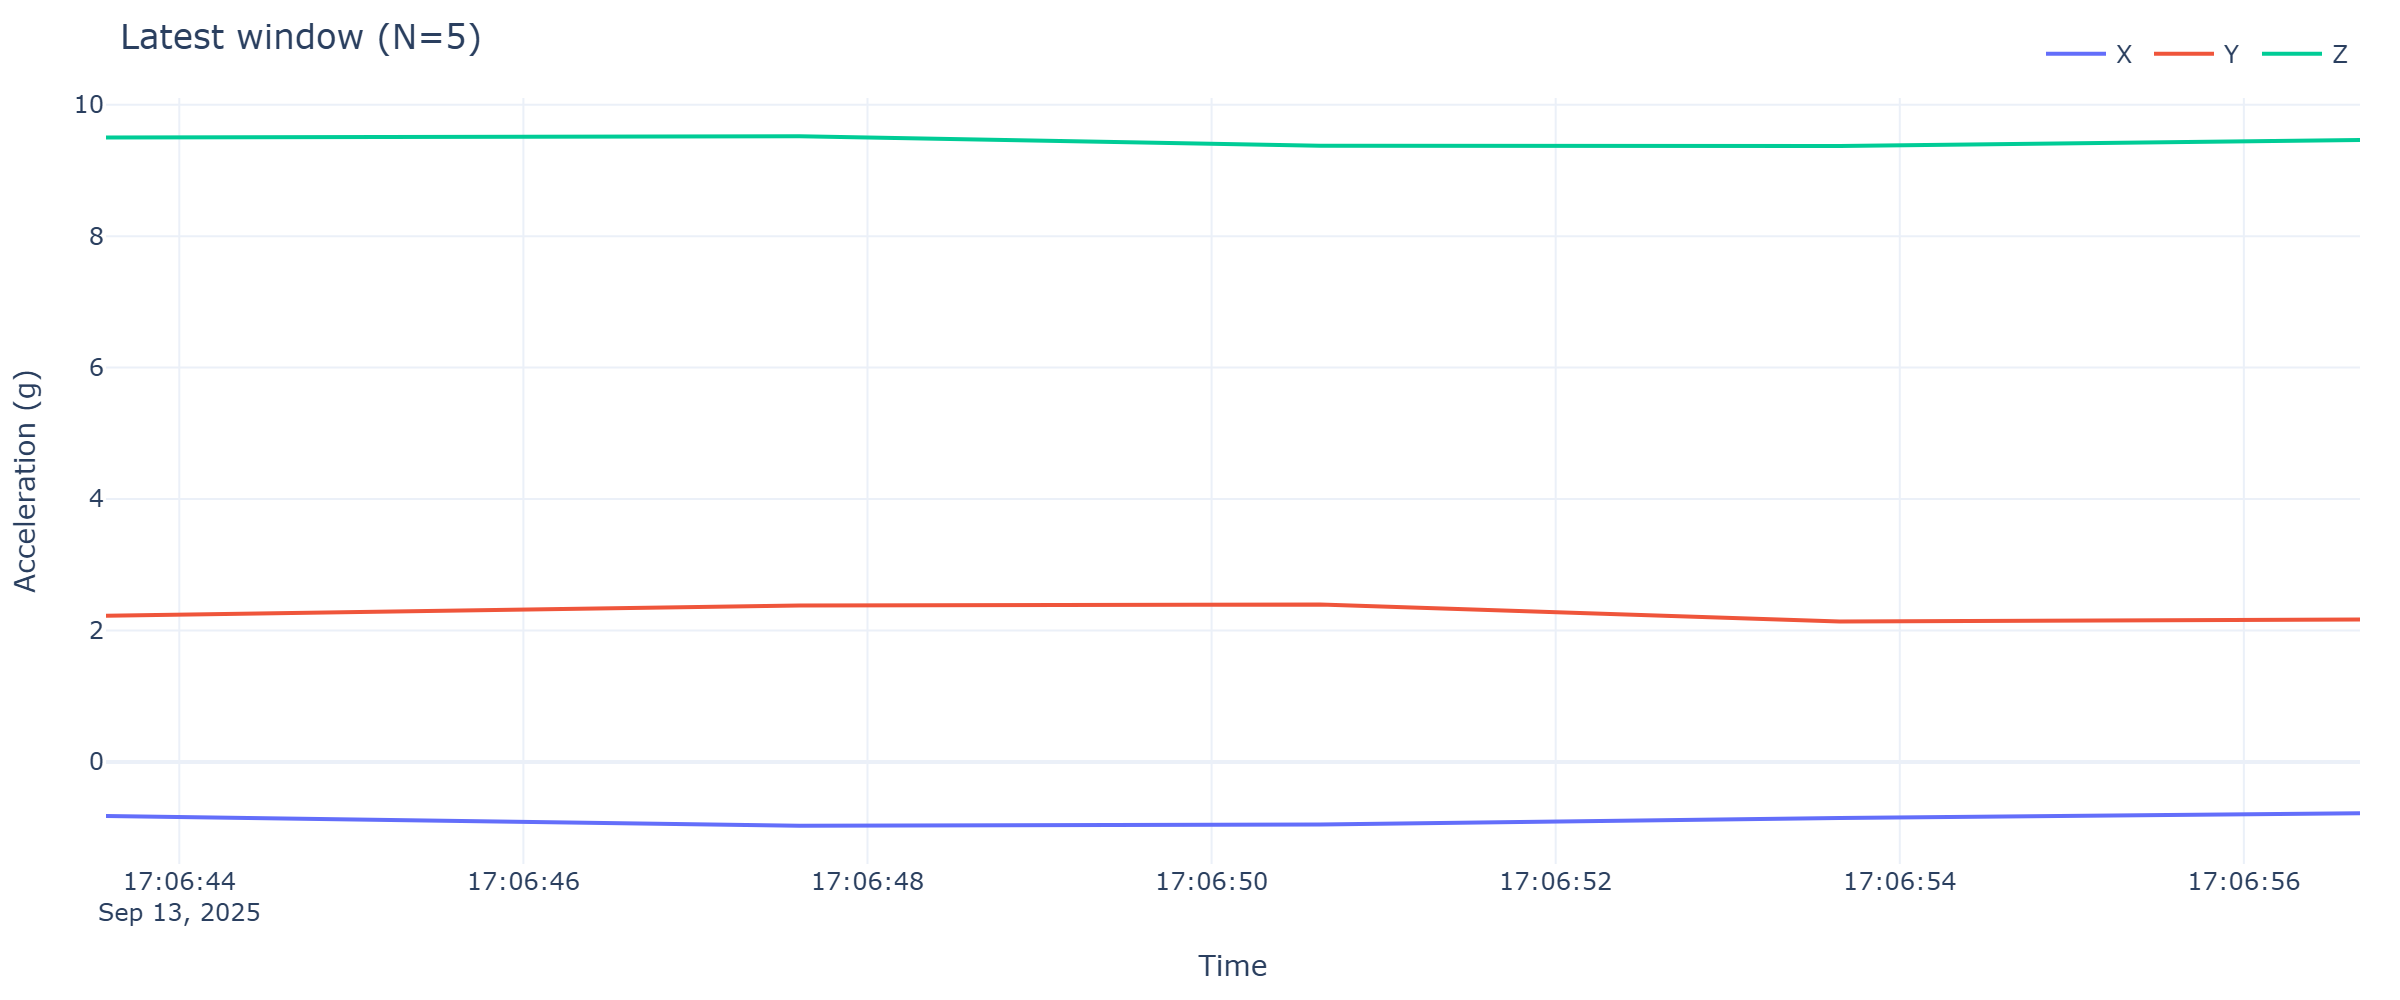

Data behind this chart, as committed beside it:
timestamp, x, y, z
2025-09-13 17:06:43.574, -0.8236, 2.224, 9.503
2025-09-13 17:06:47.604, -0.9697, 2.38, 9.519
2025-09-13 17:06:50.631, -0.9529, 2.397, 9.376
2025-09-13 17:06:53.650, -0.8523, 2.136, 9.373
2025-09-13 17:06:56.675, -0.7805, 2.167, 9.464
